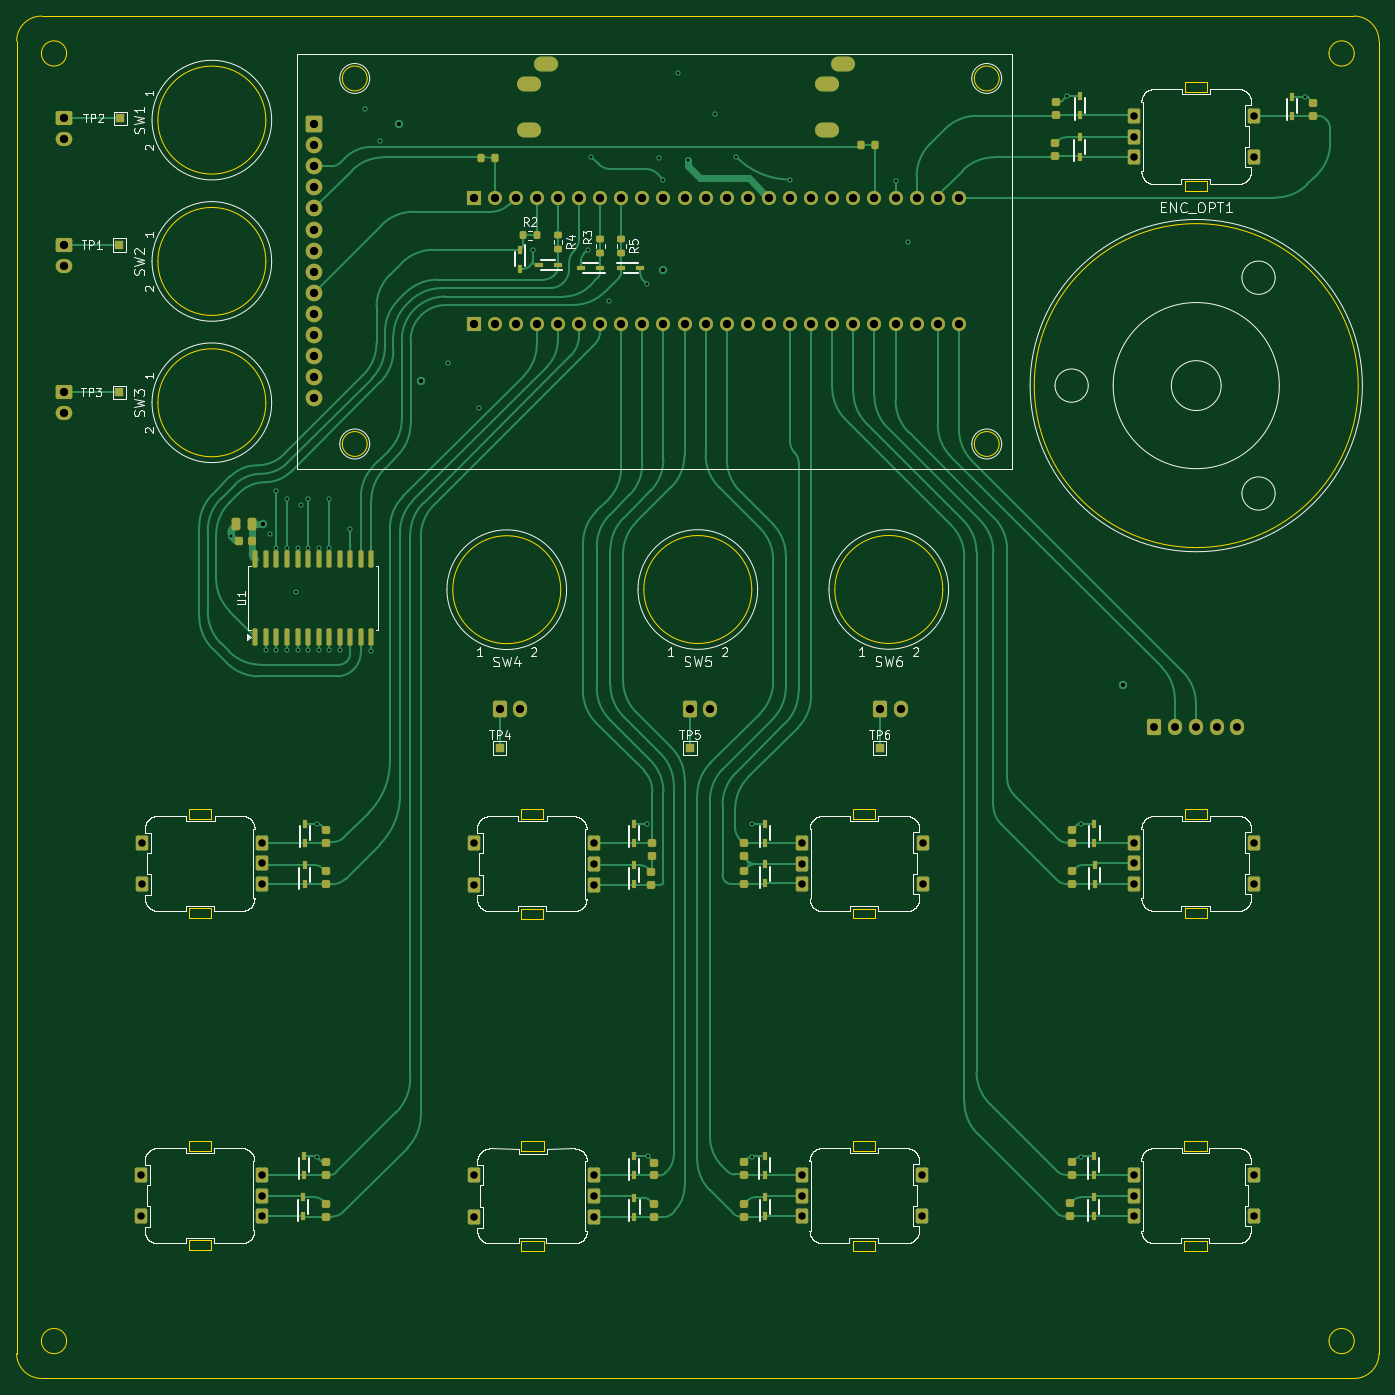
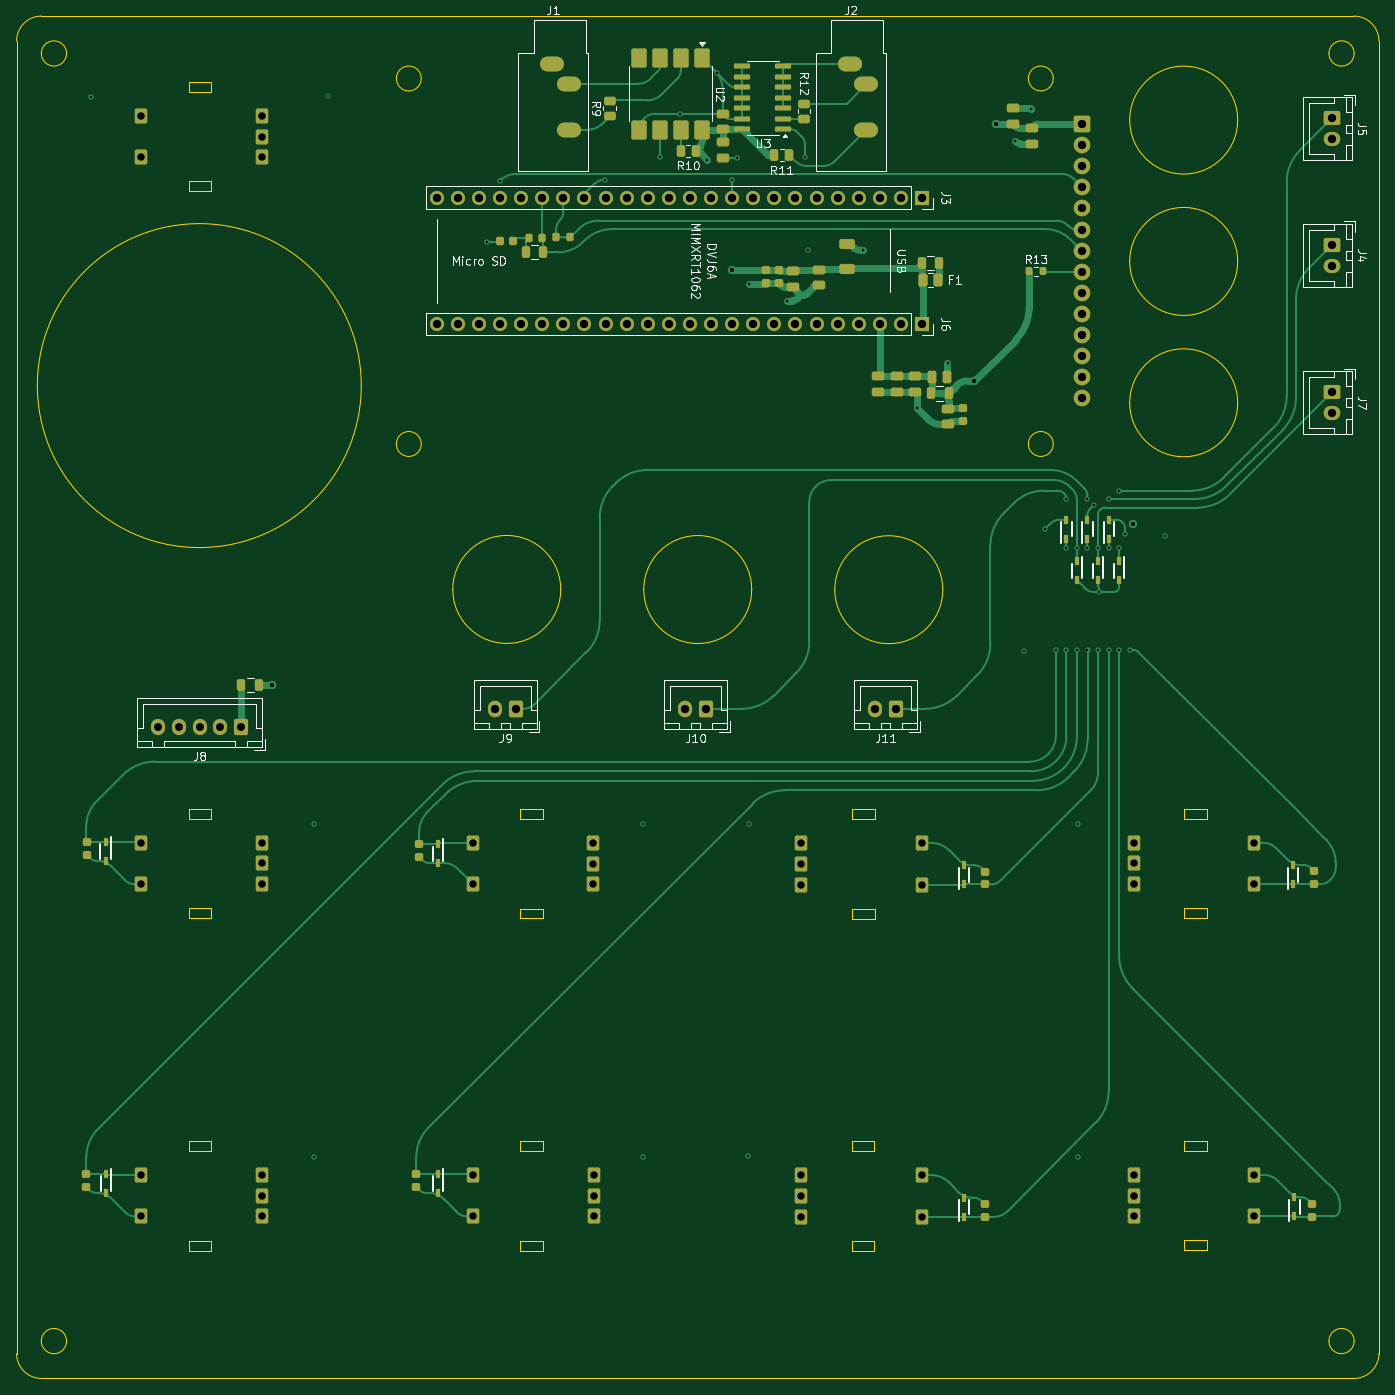
Circuit board: 11 layer files. Board 164.0 x 164.0 mm.
- bottom_copper: midi_controller-CuBottom.gbr (60381 bytes)
- inner_copper: midi_controller-CuIn1.gbr (300778 bytes)
- inner_copper: midi_controller-CuIn2.gbr (14353 bytes)
- top_copper: midi_controller-CuTop.gbr (73264 bytes)
- outline: midi_controller-EdgeCuts.gbr (6001 bytes)
- bottom_mask: midi_controller-MaskBottom.gbr (11804 bytes)
- top_mask: midi_controller-MaskTop.gbr (11235 bytes)
- drill: midi_controller-NPTH.drl (265 bytes)
- drill: midi_controller-PTH.drl (3653 bytes)
- bottom_silk: midi_controller-SilkBottom.gbr (58921 bytes)
- top_silk: midi_controller-SilkTop.gbr (421656 bytes)

=== bottom_copper: midi_controller-CuBottom.gbr (60381 bytes, source omitted) ===
=== inner_copper: midi_controller-CuIn1.gbr (300778 bytes, source omitted) ===
=== inner_copper: midi_controller-CuIn2.gbr (14353 bytes, source omitted) ===
=== top_copper: midi_controller-CuTop.gbr (73264 bytes, source omitted) ===
=== outline: midi_controller-EdgeCuts.gbr ===
%TF.GenerationSoftware,KiCad,Pcbnew,9.0.3*%
%TF.CreationDate,2025-09-02T17:41:31+02:00*%
%TF.ProjectId,midi_controller,6d696469-5f63-46f6-9e74-726f6c6c6572,rev?*%
%TF.SameCoordinates,Original*%
%TF.FileFunction,Profile,NP*%
%FSLAX46Y46*%
G04 Gerber Fmt 4.6, Leading zero omitted, Abs format (unit mm)*
G04 Created by KiCad (PCBNEW 9.0.3) date 2025-09-02 17:41:31*
%MOMM*%
%LPD*%
G01*
G04 APERTURE LIST*
%TA.AperFunction,Profile*%
%ADD10C,0.050000*%
%TD*%
%TA.AperFunction,Profile*%
%ADD11C,0.001000*%
%TD*%
%TA.AperFunction,Profile*%
%ADD12C,0.100000*%
%TD*%
G04 APERTURE END LIST*
D10*
X239020000Y-237500000D02*
G75*
G02*
X235980000Y-237500000I-1520000J0D01*
G01*
X235980000Y-237500000D02*
G75*
G02*
X239020000Y-237500000I1520000J0D01*
G01*
X84020000Y-82500000D02*
G75*
G02*
X80980000Y-82500000I-1520000J0D01*
G01*
X80980000Y-82500000D02*
G75*
G02*
X84020000Y-82500000I1520000J0D01*
G01*
X84020000Y-237500000D02*
G75*
G02*
X80980000Y-237500000I-1520000J0D01*
G01*
X80980000Y-237500000D02*
G75*
G02*
X84020000Y-237500000I1520000J0D01*
G01*
D11*
X239000000Y-242000000D02*
X81000000Y-242000000D01*
X239000000Y-78000000D02*
G75*
G02*
X242000000Y-81000000I0J-3000000D01*
G01*
X81000000Y-78000000D02*
X239000000Y-78000000D01*
D10*
X239020000Y-82500000D02*
G75*
G02*
X235980000Y-82500000I-1520000J0D01*
G01*
X235980000Y-82500000D02*
G75*
G02*
X239020000Y-82500000I1520000J0D01*
G01*
D11*
X242000000Y-81000000D02*
X242000000Y-239000000D01*
X78000000Y-81000000D02*
G75*
G02*
X81000000Y-78000000I3000000J0D01*
G01*
X78000000Y-239000000D02*
X78000000Y-81000000D01*
X242000000Y-239000000D02*
G75*
G02*
X239000000Y-242000000I-3000000J0D01*
G01*
X81000000Y-242000000D02*
G75*
G02*
X78000000Y-239000000I0J3000000D01*
G01*
D12*
%TO.C,DISP1*%
X120199995Y-85510000D02*
G75*
G02*
X117199995Y-85510000I-1500000J0D01*
G01*
X117199995Y-85510000D02*
G75*
G02*
X120199995Y-85510000I1500000J0D01*
G01*
X120199995Y-129510000D02*
G75*
G02*
X117199995Y-129510000I-1500000J0D01*
G01*
X117199995Y-129510000D02*
G75*
G02*
X120199995Y-129510000I1500000J0D01*
G01*
X196279995Y-85510000D02*
G75*
G02*
X193279995Y-85510000I-1500000J0D01*
G01*
X193279995Y-85510000D02*
G75*
G02*
X196279995Y-85510000I1500000J0D01*
G01*
X196279995Y-129510000D02*
G75*
G02*
X193279995Y-129510000I-1500000J0D01*
G01*
X193279995Y-129510000D02*
G75*
G02*
X196279995Y-129510000I1500000J0D01*
G01*
%TO.C,ENC_MECH6*%
D10*
X98710013Y-214590018D02*
X101410013Y-214590018D01*
X101410013Y-213390018D01*
X98710013Y-213390018D01*
X98710013Y-214590018D01*
X98710013Y-226590018D02*
X101410013Y-226590018D01*
X101410013Y-225390018D01*
X98710013Y-225390018D01*
X98710013Y-226590018D01*
%TO.C,ENC_MECH8*%
X181340013Y-213400018D02*
X178640013Y-213400018D01*
X178640013Y-214600018D01*
X181340013Y-214600018D01*
X181340013Y-213400018D01*
X181340013Y-225400018D02*
X178640013Y-225400018D01*
X178640013Y-226600018D01*
X181340013Y-226600018D01*
X181340013Y-225400018D01*
%TO.C,ENC_MECH7*%
X138750013Y-214630018D02*
X141450013Y-214630018D01*
X141450013Y-213430018D01*
X138750013Y-213430018D01*
X138750013Y-214630018D01*
X138750013Y-226630018D02*
X141450013Y-226630018D01*
X141450013Y-225430018D01*
X138750013Y-225430018D01*
X138750013Y-226630018D01*
%TO.C,ENC_MECH2*%
X98740013Y-174600018D02*
X101440013Y-174600018D01*
X101440013Y-173400018D01*
X98740013Y-173400018D01*
X98740013Y-174600018D01*
X98740013Y-186600018D02*
X101440013Y-186600018D01*
X101440013Y-185400018D01*
X98740013Y-185400018D01*
X98740013Y-186600018D01*
%TO.C,SW3*%
X108000013Y-124550018D02*
G75*
G02*
X95000013Y-124550018I-6500000J0D01*
G01*
X95000013Y-124550018D02*
G75*
G02*
X108000013Y-124550018I6500000J0D01*
G01*
%TO.C,ENC_MECH1*%
X221300013Y-85900018D02*
X218600013Y-85900018D01*
X218600013Y-87100018D01*
X221300013Y-87100018D01*
X221300013Y-85900018D01*
X221300013Y-97900018D02*
X218600013Y-97900018D01*
X218600013Y-99100018D01*
X221300013Y-99100018D01*
X221300013Y-97900018D01*
%TO.C,ENC_MECH9*%
X221270013Y-213400018D02*
X218570013Y-213400018D01*
X218570013Y-214600018D01*
X221270013Y-214600018D01*
X221270013Y-213400018D01*
X221270013Y-225400018D02*
X218570013Y-225400018D01*
X218570013Y-226600018D01*
X221270013Y-226600018D01*
X221270013Y-225400018D01*
%TO.C,ENC_MECH4*%
X181360013Y-173430018D02*
X178660013Y-173430018D01*
X178660013Y-174630018D01*
X181360013Y-174630018D01*
X181360013Y-173430018D01*
X181360013Y-185430018D02*
X178660013Y-185430018D01*
X178660013Y-186630018D01*
X181360013Y-186630018D01*
X181360013Y-185430018D01*
%TO.C,ENC_OPT1*%
X239500013Y-122482518D02*
G75*
G02*
X200500013Y-122482518I-19500000J0D01*
G01*
X200500013Y-122482518D02*
G75*
G02*
X239500013Y-122482518I19500000J0D01*
G01*
%TO.C,ENC_MECH5*%
X221300013Y-173410018D02*
X218600013Y-173410018D01*
X218600013Y-174610018D01*
X221300013Y-174610018D01*
X221300013Y-173410018D01*
X221300013Y-185410018D02*
X218600013Y-185410018D01*
X218600013Y-186610018D01*
X221300013Y-186610018D01*
X221300013Y-185410018D01*
%TO.C,SW6*%
X189490013Y-147020018D02*
G75*
G02*
X176490013Y-147020018I-6500000J0D01*
G01*
X176490013Y-147020018D02*
G75*
G02*
X189490013Y-147020018I6500000J0D01*
G01*
%TO.C,SW4*%
X143500013Y-147050018D02*
G75*
G02*
X130500013Y-147050018I-6500000J0D01*
G01*
X130500013Y-147050018D02*
G75*
G02*
X143500013Y-147050018I6500000J0D01*
G01*
%TO.C,ENC_MECH3*%
X138710013Y-174640018D02*
X141410013Y-174640018D01*
X141410013Y-173440018D01*
X138710013Y-173440018D01*
X138710013Y-174640018D01*
X138710013Y-186640018D02*
X141410013Y-186640018D01*
X141410013Y-185440018D01*
X138710013Y-185440018D01*
X138710013Y-186640018D01*
%TO.C,SW2*%
X108000013Y-107535018D02*
G75*
G02*
X95000013Y-107535018I-6500000J0D01*
G01*
X95000013Y-107535018D02*
G75*
G02*
X108000013Y-107535018I6500000J0D01*
G01*
%TO.C,SW5*%
X166500013Y-147030018D02*
G75*
G02*
X153500013Y-147030018I-6500000J0D01*
G01*
X153500013Y-147030018D02*
G75*
G02*
X166500013Y-147030018I6500000J0D01*
G01*
%TO.C,SW1*%
X108000013Y-90520018D02*
G75*
G02*
X95000013Y-90520018I-6500000J0D01*
G01*
X95000013Y-90520018D02*
G75*
G02*
X108000013Y-90520018I6500000J0D01*
G01*
%TD*%
M02*

=== bottom_mask: midi_controller-MaskBottom.gbr (11804 bytes, source omitted) ===
=== top_mask: midi_controller-MaskTop.gbr (11235 bytes, source omitted) ===
=== drill: midi_controller-NPTH.drl ===
M48
; DRILL file {KiCad 9.0.3} date 2025-09-02T17:41:31+0200
; FORMAT={-:-/ absolute / inch / decimal}
; #@! TF.CreationDate,2025-09-02T17:41:31+02:00
; #@! TF.GenerationSoftware,Kicad,Pcbnew,9.0.3
; #@! TF.FileFunction,NonPlated,1,4,NPTH
FMAT,2
INCH
%
G90
G05
M30

=== drill: midi_controller-PTH.drl ===
M48
; DRILL file {KiCad 9.0.3} date 2025-09-02T17:41:31+0200
; FORMAT={-:-/ absolute / inch / decimal}
; #@! TF.CreationDate,2025-09-02T17:41:31+02:00
; #@! TF.GenerationSoftware,Kicad,Pcbnew,9.0.3
; #@! TF.FileFunction,Plated,1,4,PTH
FMAT,2
INCH
; #@! TA.AperFunction,Plated,PTH,ViaDrill
T1C0.0126
; #@! TA.AperFunction,Plated,PTH,ViaDrill
T2C0.0200
; #@! TA.AperFunction,Plated,PTH,ComponentDrill
T3C0.0354
; #@! TA.AperFunction,Plated,PTH,ComponentDrill
T4C0.0374
; #@! TA.AperFunction,Plated,PTH,ComponentDrill
T5C0.0394
%
G90
G05
T1
X4.0855Y-5.5345
X4.252Y-6.074
X4.2728Y-5.5236
X4.3008Y-5.5909
X4.3011Y-5.32
X4.302Y-6.074
X4.352Y-5.36
X4.352Y-6.074
X4.3521Y-5.5904
X4.3964Y-5.8
X4.402Y-6.074
X4.4022Y-5.5906
X4.4206Y-5.3861
X4.452Y-6.074
X4.452Y-5.36
X4.4526Y-5.5901
X4.4964Y-6.9
X4.4964Y-8.48
X4.502Y-6.074
X4.502Y-5.5902
X4.5519Y-5.36
X4.552Y-6.074
X4.552Y-5.5905
X4.602Y-6.074
X4.652Y-5.5003
X4.7215Y-3.5098
X4.752Y-6.0787
X4.7942Y-3.6621
X5.1153Y-4.7129
X5.2599Y-4.9288
X5.5164Y-4.18
X5.7764Y-4.18
X5.7927Y-3.7364
X5.8764Y-4.42
X6.0564Y-4.34
X6.0564Y-6.9
X6.0619Y-8.4737
X6.1148Y-3.7413
X6.1362Y-3.846
X6.2063Y-3.3411
X6.253Y-3.7525
X6.3817Y-3.5334
X6.479Y-3.7364
X6.5564Y-6.8989
X6.5564Y-8.48
X6.7368Y-3.8454
X7.2363Y-3.8521
X7.2964Y-4.14
X8.0507Y-3.4491
X8.1164Y-6.8978
X8.1164Y-8.48
X9.1764Y-3.4527
T2
X4.2364Y-5.48
X4.8853Y-3.5843
X4.9876Y-4.8
X6.1364Y-4.2766
X8.3164Y-6.24
T3
X3.6618Y-8.5626
X3.6618Y-8.7594
X3.663Y-6.9882
X3.663Y-7.185
X4.2327Y-8.5626
X4.2327Y-8.661
X4.2327Y-8.7594
X4.2339Y-6.9882
X4.2339Y-7.0866
X4.2339Y-7.185
X5.2366Y-6.9898
X5.2366Y-7.1866
X5.2382Y-8.5642
X5.2382Y-8.761
X5.8075Y-6.9898
X5.8075Y-7.0882
X5.8075Y-7.1866
X5.8091Y-8.5642
X5.8091Y-8.6626
X5.8091Y-8.761
X6.7929Y-8.563
X6.7929Y-8.6614
X6.7929Y-8.7598
X6.7937Y-6.9894
X6.7937Y-7.0878
X6.7937Y-7.1862
X7.3638Y-8.563
X7.3638Y-8.7598
X7.3646Y-6.9894
X7.3646Y-7.1862
X8.365Y-8.563
X8.365Y-8.6614
X8.365Y-8.7598
X8.3661Y-3.5433
X8.3661Y-3.6417
X8.3661Y-3.7402
X8.3661Y-6.9886
X8.3661Y-7.087
X8.3661Y-7.1854
X8.9358Y-8.563
X8.9358Y-8.7598
X8.937Y-3.5433
X8.937Y-3.7402
X8.937Y-6.9886
X8.937Y-7.1854
T4
X8.4631Y-6.4391
X8.5616Y-6.4391
X8.66Y-6.4391
X8.7584Y-6.4391
X8.8569Y-6.4391
T5
X3.2939Y-3.5556
X3.2939Y-3.654
X3.2939Y-4.1556
X3.2939Y-4.254
X3.2939Y-4.8536
X3.2939Y-4.9521
X4.4795Y-3.5827
X4.4795Y-3.6827
X4.4795Y-3.7827
X4.4795Y-3.8827
X4.4795Y-3.9827
X4.4795Y-4.0827
X4.4795Y-4.1827
X4.4795Y-4.2827
X4.4795Y-4.3827
X4.4795Y-4.4827
X4.4795Y-4.5827
X4.4795Y-4.6827
X4.4795Y-4.7827
X4.4795Y-4.8827
X5.2362Y-3.9308
X5.2362Y-4.5308
X5.3362Y-3.9308
X5.3362Y-4.5308
X5.36Y-6.354
X5.4362Y-3.9308
X5.4362Y-4.5308
X5.4584Y-6.354
X5.5362Y-3.9308
X5.5362Y-4.5308
X5.6362Y-3.9308
X5.6362Y-4.5308
X5.7362Y-3.9308
X5.7362Y-4.5308
X5.8362Y-3.9308
X5.8362Y-4.5308
X5.9362Y-3.9308
X5.9362Y-4.5308
X6.0362Y-3.9308
X6.0362Y-4.5308
X6.1362Y-3.9308
X6.1362Y-4.5308
X6.2362Y-3.9308
X6.2362Y-4.5308
X6.26Y-6.354
X6.3362Y-3.9308
X6.3362Y-4.5308
X6.3584Y-6.354
X6.4362Y-3.9308
X6.4362Y-4.5308
X6.5362Y-3.9308
X6.5362Y-4.5308
X6.6362Y-3.9308
X6.6362Y-4.5308
X6.7362Y-3.9308
X6.7362Y-4.5308
X6.8362Y-3.9308
X6.8362Y-4.5308
X6.9362Y-3.9308
X6.9362Y-4.5308
X7.0362Y-3.9308
X7.0362Y-4.5308
X7.1362Y-3.9308
X7.1362Y-4.5308
X7.1616Y-6.354
X7.2362Y-3.9308
X7.2362Y-4.5308
X7.26Y-6.354
X7.3362Y-3.9308
X7.3362Y-4.5308
X7.4362Y-3.9308
X7.4362Y-4.5308
X7.5362Y-3.9308
X7.5362Y-4.5308
T5
G00X5.5211Y-3.3919
M15
G01X5.4778Y-3.3919
M16
G05
G00X5.5211Y-3.6084
M15
G01X5.4778Y-3.6084
M16
G05
G00X5.5998Y-3.2974
M15
G01X5.5565Y-3.2974
M16
G05
G00X6.9317Y-3.3919
M15
G01X6.8884Y-3.3919
M16
G05
G00X6.9317Y-3.6084
M15
G01X6.8884Y-3.6084
M16
G05
G00X7.0104Y-3.2974
M15
G01X6.9671Y-3.2974
M16
G05
M30

=== bottom_silk: midi_controller-SilkBottom.gbr (58921 bytes, source omitted) ===
=== top_silk: midi_controller-SilkTop.gbr (421656 bytes, source omitted) ===
